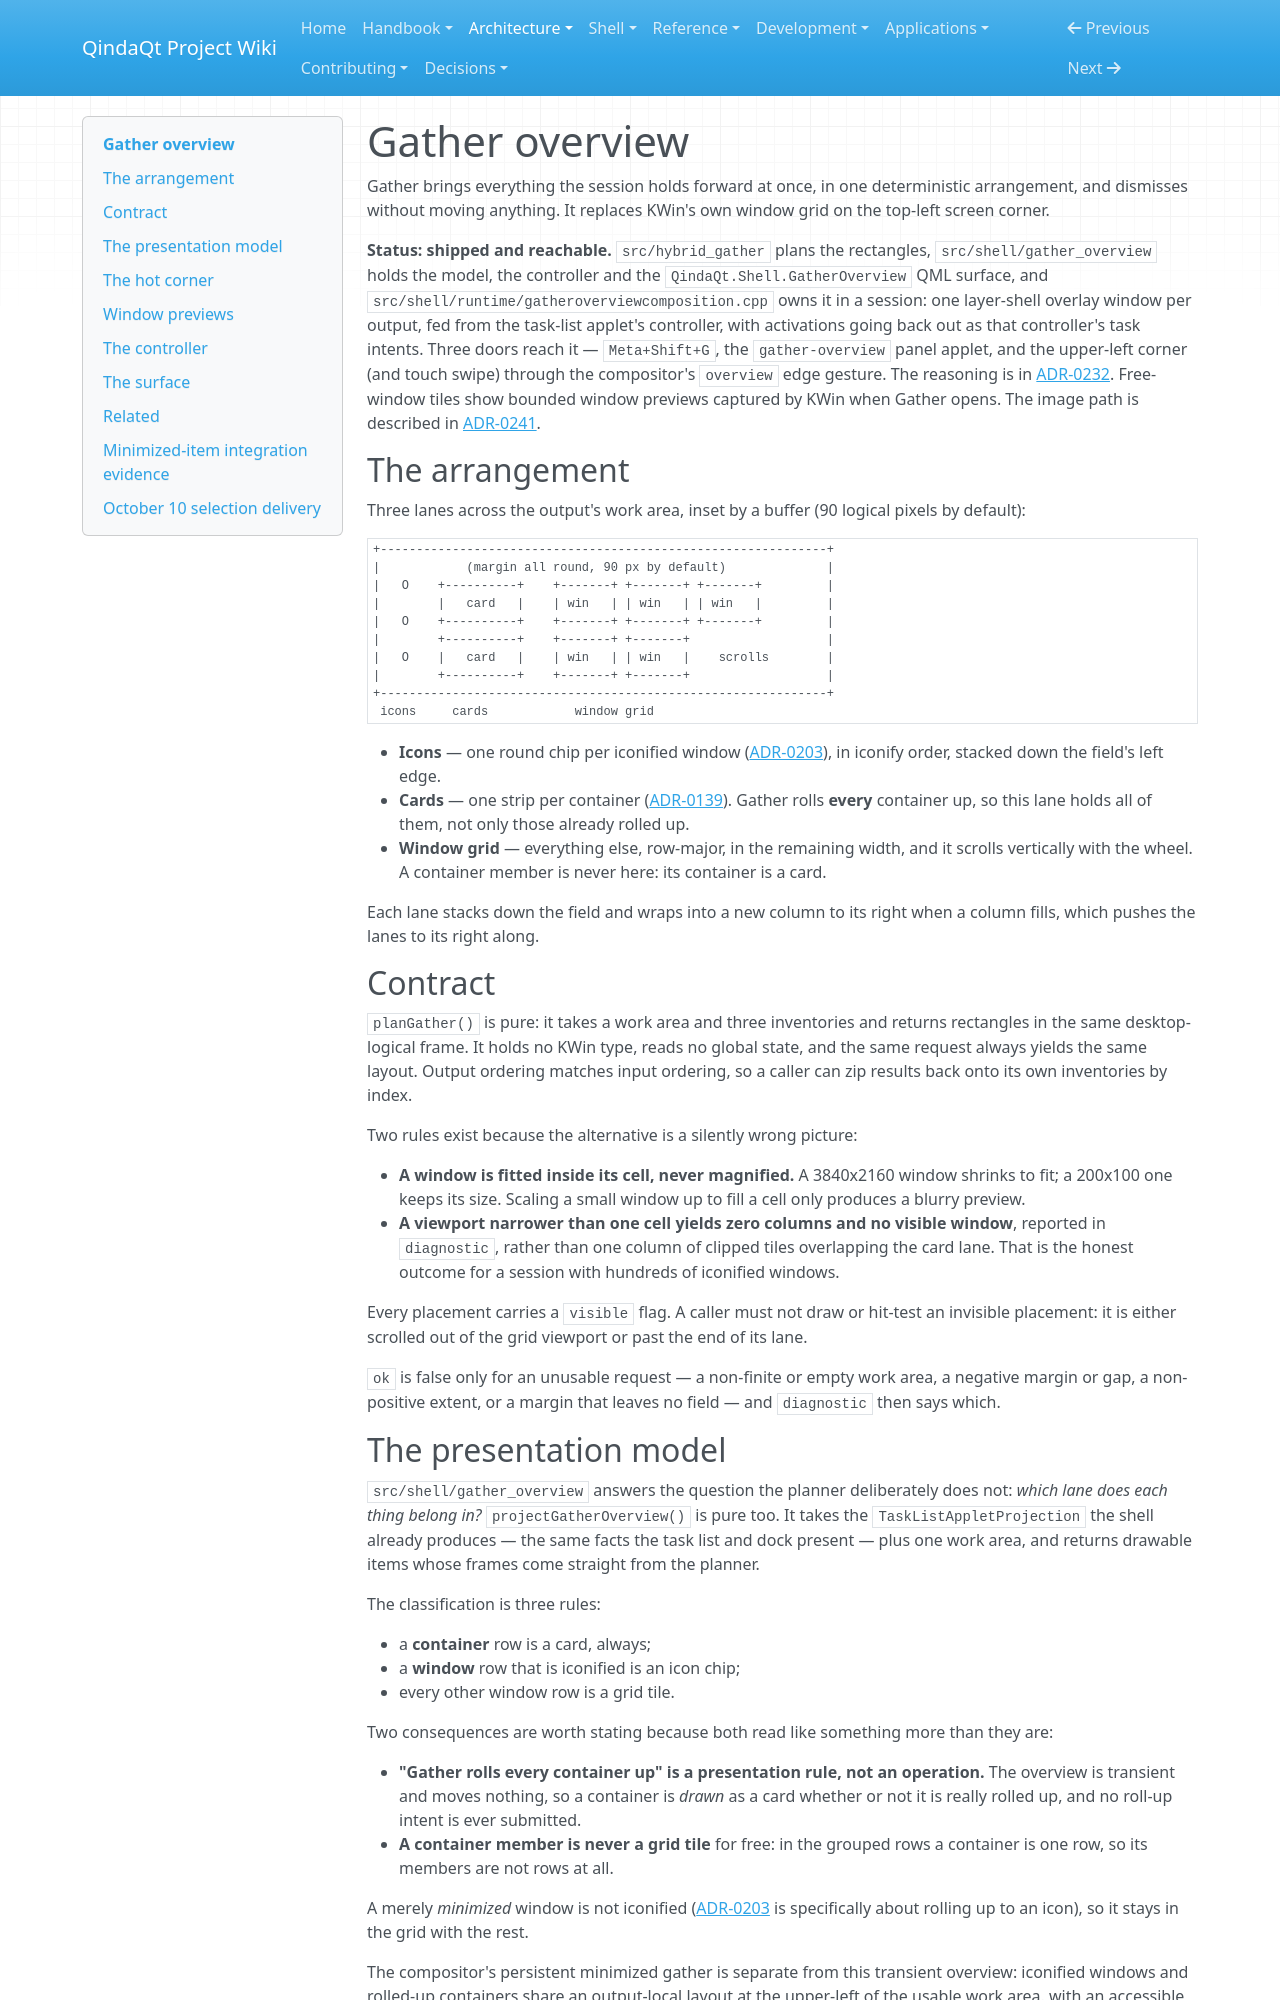

repository: Es00bac/QindaQt · page: compositor/gather-overview.html · generator: mkdocs

# Gather overview

Gather brings everything the session holds forward at once, in one
deterministic arrangement, and dismisses without moving anything. It replaces
KWin's own window grid on the top-left screen corner.

**Status: shipped and reachable.** `src/hybrid_gather` plans the rectangles,
`src/shell/gather_overview` holds the model, the controller and the
`QindaQt.Shell.GatherOverview` QML surface, and
`src/shell/runtime/gatheroverviewcomposition.cpp` owns it in a session: one
layer-shell overlay window per output, fed from the task-list applet's
controller, with activations going back out as that controller's task intents.
Three doors reach it — `Meta+Shift+G`, the `gather-overview` panel applet, and the
upper-left corner (and touch swipe) through the compositor's `overview` edge
gesture. The reasoning is in
[ADR-0232](../adr/0232-the-gather-overview-replaces-the-upper-left-corner.md).
Free-window tiles show bounded window previews captured by KWin when Gather
opens. The image path is described in
[ADR-0241](../adr/0241-capture-gather-window-previews-through-kwin.md).

## The arrangement

Three lanes across the output's work area, inset by a buffer (90 logical
pixels by default):

```
+--------------------------------------------------------------+
|            (margin all round, 90 px by default)              |
|   O    +----------+    +-------+ +-------+ +-------+         |
|        |   card   |    | win   | | win   | | win   |         |
|   O    +----------+    +-------+ +-------+ +-------+         |
|        +----------+    +-------+ +-------+                   |
|   O    |   card   |    | win   | | win   |    scrolls        |
|        +----------+    +-------+ +-------+                   |
+--------------------------------------------------------------+
 icons     cards            window grid
```

- **Icons** — one round chip per iconified window
  ([ADR-0203](../adr/0203-an-ordinary-window-rolls-up-to-its-icon.md)), in iconify order,
  stacked down the field's left edge.
- **Cards** — one strip per container
  ([ADR-0139](../adr/0139-identity-borders-focus-and-rolled-up-badge.md)). Gather rolls **every**
  container up, so this lane holds all of them, not only those already rolled
  up.
- **Window grid** — everything else, row-major, in the remaining width, and it
  scrolls vertically with the wheel. A container member is never here: its
  container is a card.

Each lane stacks down the field and wraps into a new column to its right when a
column fills, which pushes the lanes to its right along.

## Contract

`planGather()` is pure: it takes a work area and three inventories and returns
rectangles in the same desktop-logical frame. It holds no KWin type, reads no
global state, and the same request always yields the same layout. Output
ordering matches input ordering, so a caller can zip results back onto its own
inventories by index.

Two rules exist because the alternative is a silently wrong picture:

- **A window is fitted inside its cell, never magnified.** A 3840x2160 window
  shrinks to fit; a 200x100 one keeps its size. Scaling a small window up to
  fill a cell only produces a blurry preview.
- **A viewport narrower than one cell yields zero columns and no visible
  window**, reported in `diagnostic`, rather than one column of clipped tiles
  overlapping the card lane. That is the honest outcome for a session with
  hundreds of iconified windows.

Every placement carries a `visible` flag. A caller must not draw or hit-test an
invisible placement: it is either scrolled out of the grid viewport or past the
end of its lane.

`ok` is false only for an unusable request — a non-finite or empty work area, a
negative margin or gap, a non-positive extent, or a margin that leaves no field
— and `diagnostic` then says which.
